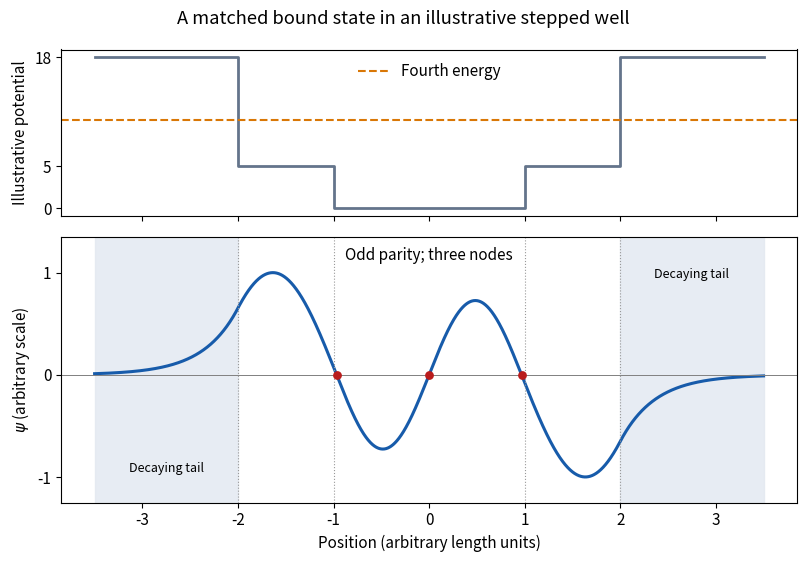

Python code for this plot:
"""Original matched fourth eigenstate; Python 3.14, NumPy, Matplotlib.

Dimensionless illustrative model, not reconstructed source-image data.
Output is a basename in the current working directory.
"""
import json
import numpy as np
import matplotlib
matplotlib.use("Agg")
import matplotlib.pyplot as plt


def propagate(v, energy, potential, length):
    q = energy - potential
    if abs(q) < 1e-12:
        return np.array([v[0] + length * v[1], v[1]])
    if q > 0:
        k = np.sqrt(q)
        c, s = np.cos(k * length), np.sin(k * length)
        return np.array([c * v[0] + s * v[1] / k,
                         -k * s * v[0] + c * v[1]])
    k = np.sqrt(-q)
    c, s = np.cosh(k * length), np.sinh(k * length)
    return np.array([c * v[0] + s * v[1] / k,
                     k * s * v[0] + c * v[1]])


def boundary(energy, odd):
    v = np.array([0., 1.]) if odd else np.array([1., 0.])
    v = propagate(v, energy, 0., 1.)
    v = propagate(v, energy, 5., 1.)
    return v[1] + np.sqrt(18. - energy) * v[0]


def levels():
    roots = []
    for odd in (False, True):
        grid = np.linspace(.00001, 17.99999, 3001)
        for lo, hi in zip(grid[:-1], grid[1:]):
            if boundary(lo, odd) * boundary(hi, odd) < 0:
                for _ in range(50):
                    mid = (lo + hi) / 2
                    if boundary(lo, odd) * boundary(mid, odd) <= 0:
                        hi = mid
                    else:
                        lo = mid
                roots.append(((lo + hi) / 2, odd))
    return sorted(roots)


def state(x, energy, odd):
    q = abs(x)
    start = np.array([0., 1.]) if odd else np.array([1., 0.])
    at_one = propagate(start, energy, 0., 1.)
    at_two = propagate(at_one, energy, 5., 1.)
    if q <= 1:
        val = propagate(start, energy, 0., q)[0]
    elif q <= 2:
        val = propagate(at_one, energy, 5., q - 1)[0]
    else:
        val = at_two[0] * np.exp(-np.sqrt(18. - energy) * (q - 2))
    return -val if odd and x < 0 else val


def main():
    spectrum = levels()
    energy, odd = spectrum[3]
    assert odd and 5 < energy < 18
    x = np.linspace(-3.5, 3.5, 2801)
    psi = np.array([state(t, energy, odd) for t in x])
    psi /= np.max(abs(psi))
    plt.rcParams.update({"font.size": 11, "figure.facecolor": "white"})
    fig, (ax, bx) = plt.subplots(2, 1, figsize=(8.2, 5.7), sharex=True,
                               gridspec_kw={"height_ratios": [1, 1.6]})
    xx = [-3.5, -2, -2, -1, -1, 1, 1, 2, 2, 3.5]
    vv = [18, 18, 5, 5, 0, 0, 5, 5, 18, 18]
    ax.plot(xx, vv, color="#64748b", lw=2)
    ax.axhline(energy, color="#d97706", ls="--", label="Fourth energy")
    ax.set_ylabel("Illustrative potential")
    ax.set_yticks([0, 5, 18])
    ax.legend(loc="upper center", frameon=False)
    bx.plot(x, psi, color="#175baa", lw=2.2)
    bx.axhline(0, color=".5", lw=.7)
    for a, b in [(-3.5, -2), (2, 3.5)]:
        bx.axvspan(a, b, color="#e2e8f0", alpha=.8)
    for a in [-2, -1, 1, 2]:
        bx.axvline(a, color=".6", ls=":", lw=.8)
    zeros = []
    for i in np.where(psi[:-1] * psi[1:] < 0)[0]:
        zeros.append(x[i] - psi[i] * (x[i+1]-x[i])/(psi[i+1]-psi[i]))
    zeros.append(0.)
    bx.scatter(zeros, np.zeros(len(zeros)), color="#b91c1c", zorder=4, s=28)
    bx.text(0, 1.12, "Odd parity; three nodes", ha="center")
    bx.set_ylim(-1.25, 1.35)
    bx.set_ylabel(r"$\psi$ (arbitrary scale)")
    bx.set_xlabel("Position (arbitrary length units)")
    bx.set_yticks([-1, 0, 1])
    bx.text(-2.75, -.95, "Decaying tail", ha="center", fontsize=9)
    bx.text(2.75, .95, "Decaying tail", ha="center", fontsize=9)
    fig.suptitle("A matched bound state in an illustrative stepped well")
    fig.tight_layout()
    fig.savefig("paper-2-stepped-state.png", dpi=160, facecolor="white")
    print(json.dumps({"levels": spectrum, "fourth_energy": energy,
                      "odd": odd, "nodes": zeros,
                      "boundary_residual": boundary(energy, odd)}))


if __name__ == "__main__":
    main()
